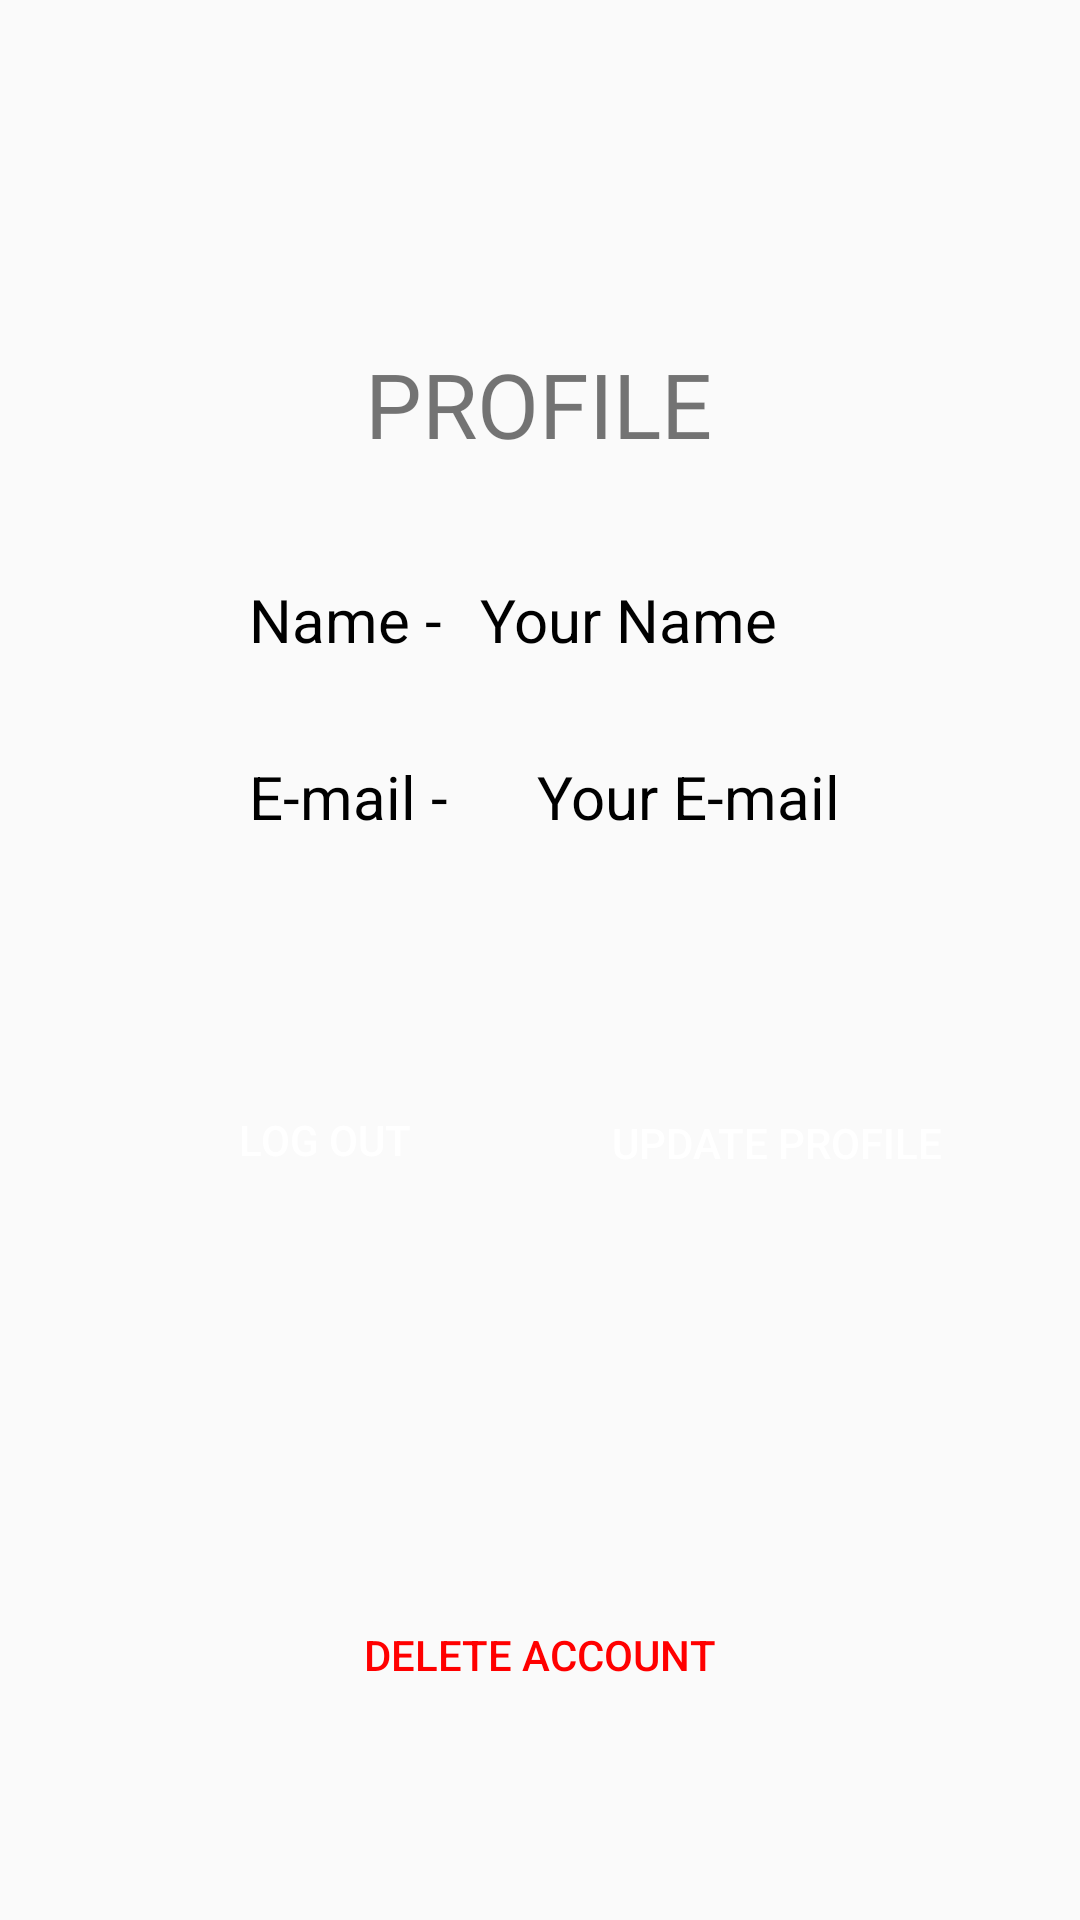

Android layout source for this screen:
<!-- AndroidManifest.xml: application theme Theme.Groserie -->
<!-- res/layout/activity_profile.xml -->
<?xml version="1.0" encoding="utf-8"?>
<androidx.constraintlayout.widget.ConstraintLayout xmlns:android="http://schemas.android.com/apk/res/android"
    xmlns:app="http://schemas.android.com/apk/res-auto"
    xmlns:tools="http://schemas.android.com/tools"
    android:layout_width="match_parent"
    android:layout_height="match_parent"
    tools:context=".Profile">

    <TextView
        android:id="@+id/textView23"
        android:layout_width="wrap_content"
        android:layout_height="wrap_content"
        android:text="Your E-mail"
        android:textColor="#000000"
        android:textSize="20sp"
        app:layout_constraintBottom_toBottomOf="parent"
        app:layout_constraintEnd_toEndOf="parent"
        app:layout_constraintHorizontal_bias="0.692"
        app:layout_constraintStart_toStartOf="parent"
        app:layout_constraintTop_toTopOf="parent"
        app:layout_constraintVertical_bias="0.411" />

    <TextView
        android:id="@+id/textView18"
        android:layout_width="wrap_content"
        android:layout_height="wrap_content"
        android:text="Name - "
        android:textColor="#000000"
        android:textSize="20sp"
        app:layout_constraintBottom_toBottomOf="parent"
        app:layout_constraintEnd_toEndOf="parent"
        app:layout_constraintHorizontal_bias="0.286"
        app:layout_constraintStart_toStartOf="parent"
        app:layout_constraintTop_toTopOf="parent"
        app:layout_constraintVertical_bias="0.315" />

    <TextView
        android:id="@+id/textView14"
        android:layout_width="wrap_content"
        android:layout_height="wrap_content"
        android:text="Your Name"
        android:textColor="#000000"
        android:textSize="20sp"
        app:layout_constraintBottom_toBottomOf="parent"
        app:layout_constraintEnd_toEndOf="parent"
        app:layout_constraintHorizontal_bias="0.614"
        app:layout_constraintStart_toStartOf="parent"
        app:layout_constraintTop_toTopOf="parent"
        app:layout_constraintVertical_bias="0.315" />

    <TextView
        android:id="@+id/textView28"
        android:layout_width="wrap_content"
        android:layout_height="wrap_content"
        android:text="E-mail - "
        android:textColor="#000000"
        android:textSize="20sp"
        app:layout_constraintBottom_toBottomOf="parent"
        app:layout_constraintEnd_toEndOf="parent"
        app:layout_constraintHorizontal_bias="0.288"
        app:layout_constraintStart_toStartOf="parent"
        app:layout_constraintTop_toTopOf="parent"
        app:layout_constraintVertical_bias="0.411" />

    <Button
        android:id="@+id/button8"

        android:layout_width="150dp"
        android:layout_height="58dp"
        android:background="@drawable/round_shape"
        android:backgroundTint="#4CAF50"
        android:onClick="logout"
        android:text="Log Out"
        android:textColor="#FFFFFF"
        app:layout_constraintBottom_toBottomOf="parent"
        app:layout_constraintEnd_toEndOf="parent"
        app:layout_constraintHorizontal_bias="0.157"
        app:layout_constraintStart_toStartOf="parent"
        app:layout_constraintTop_toTopOf="parent"
        app:layout_constraintVertical_bias="0.603" />

    <Button
        android:id="@+id/deleteButton"
        android:layout_width="234dp"
        android:layout_height="57dp"
        android:background="@drawable/round_shape"
        android:backgroundTint="#D8D8D8"
        android:text="Delete Account"
        android:textColor="#FF0000"
        app:layout_constraintBottom_toBottomOf="parent"
        app:layout_constraintEnd_toEndOf="parent"
        app:layout_constraintHorizontal_bias="0.498"
        app:layout_constraintStart_toStartOf="parent"
        app:layout_constraintTop_toTopOf="parent"
        app:layout_constraintVertical_bias="0.897" />

    <TextView
        android:id="@+id/textView29"
        android:layout_width="186dp"
        android:layout_height="51dp"
        android:fontFamily="@font/audiowide"
        android:text="PROFILE"
        android:textAlignment="center"
        android:textSize="30sp"
        app:layout_constraintBottom_toBottomOf="parent"
        app:layout_constraintEnd_toEndOf="parent"
        app:layout_constraintHorizontal_bias="0.497"
        app:layout_constraintStart_toStartOf="parent"
        app:layout_constraintTop_toTopOf="parent"
        app:layout_constraintVertical_bias="0.194" />

    <Button
        android:id="@+id/button99"
        android:layout_width="153dp"
        android:layout_height="61dp"
        android:background="@drawable/round_shape"
        android:backgroundTint="#4CAE50"
        android:text="Update Profile"
        android:textColor="#FFFFFF"
        app:layout_constraintBottom_toBottomOf="parent"
        app:layout_constraintEnd_toEndOf="parent"
        app:layout_constraintHorizontal_bias="0.881"
        app:layout_constraintStart_toStartOf="parent"
        app:layout_constraintTop_toTopOf="parent"
        app:layout_constraintVertical_bias="0.605" />
</androidx.constraintlayout.widget.ConstraintLayout>
<!-- resources referenced by this layout -->
<resources>
  <style name="Theme.Groserie" parent="Theme.AppCompat.Light.NoActionBar">
          
          <item name="colorPrimary">@color/purple_500</item>
          <item name="colorPrimaryVariant">@color/purple_700</item>
          <item name="colorOnPrimary">@color/white</item>
          
          <item name="colorSecondary">@color/teal_200</item>
          <item name="colorSecondaryVariant">@color/teal_700</item>
          <item name="colorOnSecondary">@color/black</item>
          
          <item name="android:statusBarColor">?attr/colorPrimaryVariant</item>
          
      </style>
  <!-- not gathered from this repository: default colours our renderer supplied (Android Studio template values) -->
  <color name="purple_500">#FF6200EE</color>
  <color name="purple_700">#FF3700B3</color>
  <color name="teal_200">#FF03DAC5</color>
  <color name="teal_700">#FF018786</color>
  <color name="black">#FF000000</color>
  <color name="white">#FFFFFFFF</color>
</resources>
